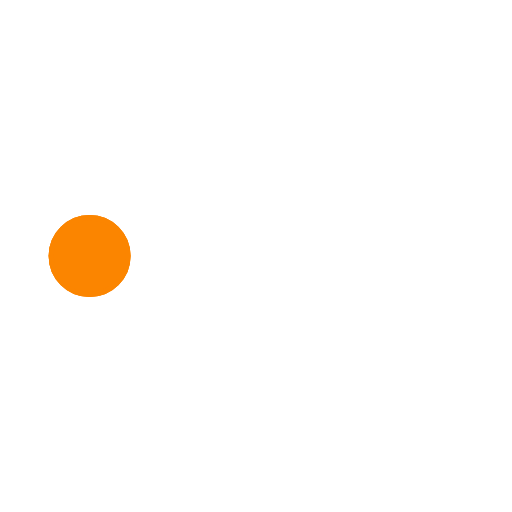
t = 0.00 s
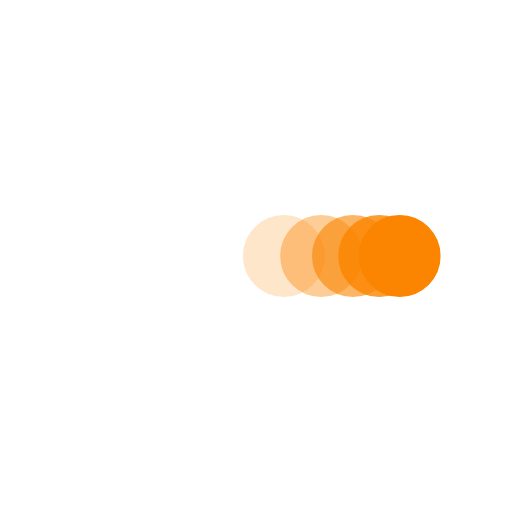
t = 0.38 s
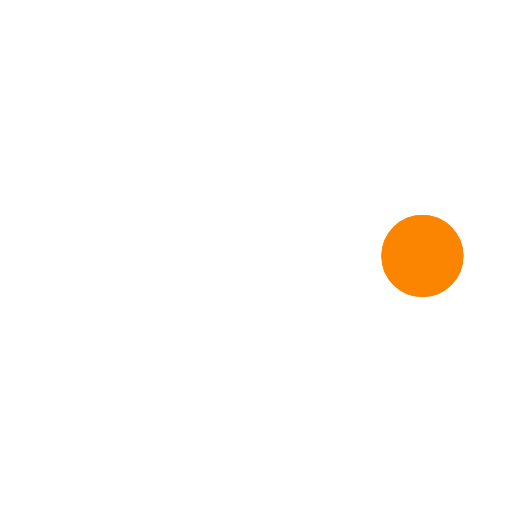
t = 0.73 s
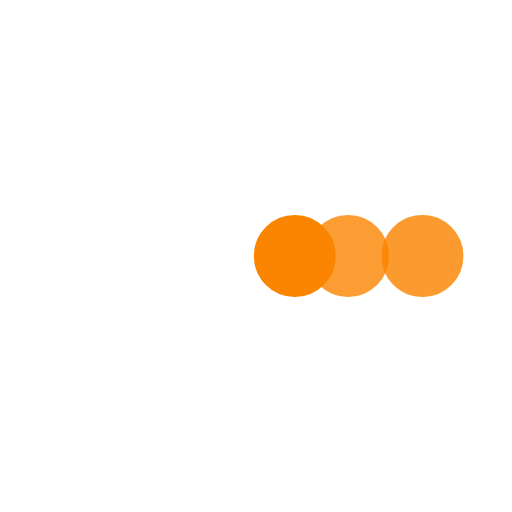
t = 1.10 s
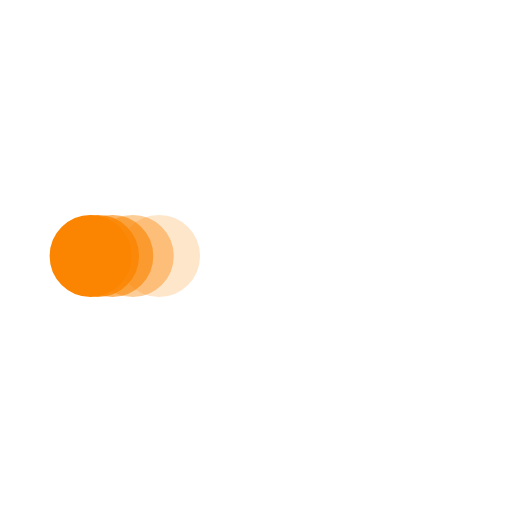
t = 1.48 s
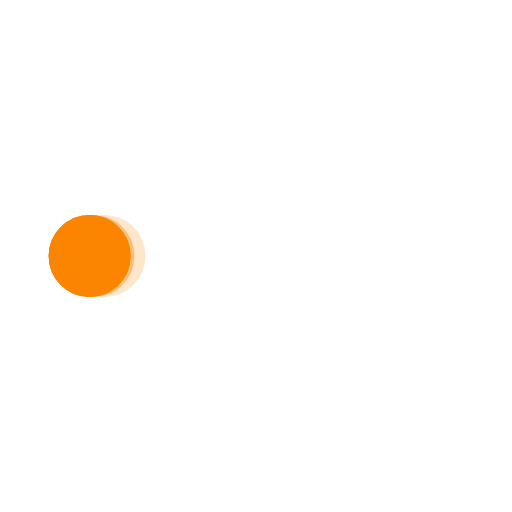
t = 1.60 s

The animated SVG that drew these frames (rendered in a browser with its animation timeline set to each time). Animation: 5 SMIL elements (animate=5); one cycle of 2.20 s, repeats indefinitely.

<svg xmlns='http://www.w3.org/2000/svg' viewBox='0 0 200 200'><circle fill='#FB8500' stroke='#FB8500' stroke-width='2' r='15' cx='35' cy='100'><animate attributeName='cx' calcMode='spline' dur='2' values='35;165;165;35;35' keySplines='0 .1 .5 1;0 .1 .5 1;0 .1 .5 1;0 .1 .5 1' repeatCount='indefinite' begin='0'></animate></circle><circle fill='#FB8500' stroke='#FB8500' stroke-width='2' opacity='.8' r='15' cx='35' cy='100'><animate attributeName='cx' calcMode='spline' dur='2' values='35;165;165;35;35' keySplines='0 .1 .5 1;0 .1 .5 1;0 .1 .5 1;0 .1 .5 1' repeatCount='indefinite' begin='0.05'></animate></circle><circle fill='#FB8500' stroke='#FB8500' stroke-width='2' opacity='.6' r='15' cx='35' cy='100'><animate attributeName='cx' calcMode='spline' dur='2' values='35;165;165;35;35' keySplines='0 .1 .5 1;0 .1 .5 1;0 .1 .5 1;0 .1 .5 1' repeatCount='indefinite' begin='.1'></animate></circle><circle fill='#FB8500' stroke='#FB8500' stroke-width='2' opacity='.4' r='15' cx='35' cy='100'><animate attributeName='cx' calcMode='spline' dur='2' values='35;165;165;35;35' keySplines='0 .1 .5 1;0 .1 .5 1;0 .1 .5 1;0 .1 .5 1' repeatCount='indefinite' begin='.15'></animate></circle><circle fill='#FB8500' stroke='#FB8500' stroke-width='2' opacity='.2' r='15' cx='35' cy='100'><animate attributeName='cx' calcMode='spline' dur='2' values='35;165;165;35;35' keySplines='0 .1 .5 1;0 .1 .5 1;0 .1 .5 1;0 .1 .5 1' repeatCount='indefinite' begin='.2'></animate></circle></svg>